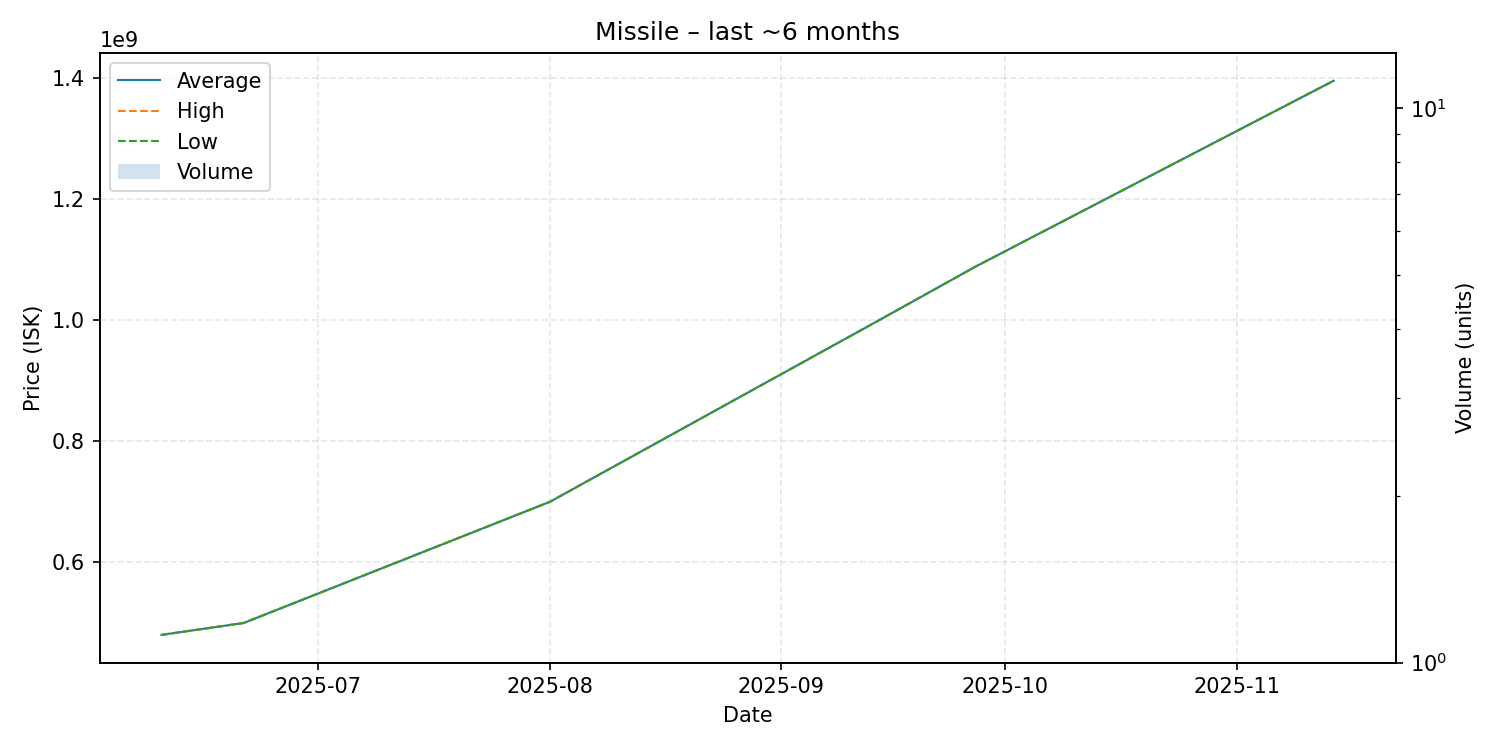

Data behind this chart, as committed beside it:
date, average, highest, lowest, order_count, volume
2025-06-10, 480400000, 480400000, 480400000, 1, 1
2025-06-21, 500000000, 500000000, 500000000, 1, 1
2025-08-01, 699900000, 699900000, 699900000, 1, 1
2025-09-14, 999000000, 999000000, 999000000, 1, 1
2025-09-27, 1088000000, 1088000000, 1088000000, 1, 1
2025-11-14, 1395000000, 1395000000, 1395000000, 1, 1
